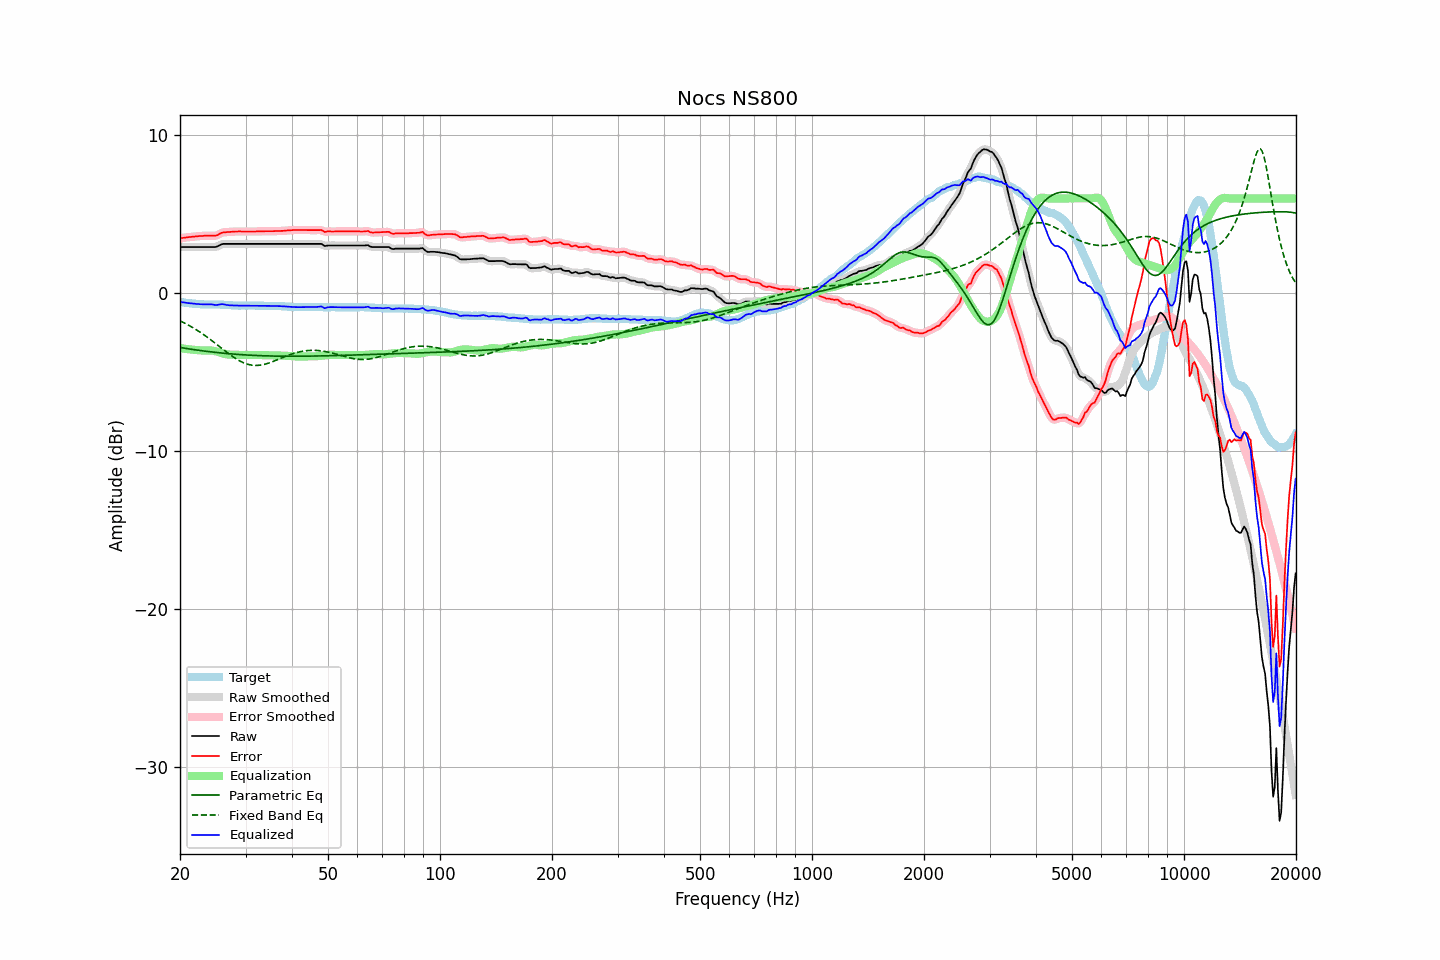

Source data for this figure (header and first rows):
frequency, raw, error, smoothed, error_smoothed, equalization, parametric_eq, fixed_band_eq, equalized_raw, equalized_smoothed, target
20.00, 2.92, 3.48, 2.92, 3.47, -3.47, -3.44, -1.75, -0.55, -0.55, -0.55
20.20, 2.92, 3.49, 2.92, 3.49, -3.49, -3.45, -1.80, -0.57, -0.57, -0.56
20.40, 2.92, 3.51, 2.92, 3.50, -3.50, -3.47, -1.85, -0.58, -0.58, -0.58
20.61, 2.92, 3.52, 2.92, 3.52, -3.52, -3.49, -1.90, -0.60, -0.60, -0.59
20.81, 2.92, 3.54, 2.92, 3.53, -3.53, -3.50, -1.95, -0.61, -0.61, -0.61
21.02, 2.92, 3.55, 2.92, 3.54, -3.55, -3.52, -2.01, -0.62, -0.62, -0.62
21.23, 2.92, 3.56, 2.92, 3.56, -3.56, -3.53, -2.06, -0.64, -0.64, -0.63
21.44, 2.92, 3.57, 2.92, 3.57, -3.57, -3.55, -2.12, -0.65, -0.65, -0.64
21.66, 2.92, 3.59, 2.92, 3.58, -3.58, -3.56, -2.18, -0.66, -0.66, -0.66
21.87, 2.92, 3.59, 2.92, 3.59, -3.59, -3.58, -2.24, -0.67, -0.67, -0.66
22.09, 2.92, 3.60, 2.92, 3.60, -3.60, -3.59, -2.31, -0.68, -0.68, -0.67
22.31, 2.92, 3.61, 2.92, 3.61, -3.61, -3.61, -2.37, -0.69, -0.69, -0.68
22.54, 2.92, 3.62, 2.92, 3.62, -3.62, -3.62, -2.44, -0.69, -0.69, -0.69
22.76, 2.92, 3.63, 2.92, 3.62, -3.62, -3.64, -2.50, -0.70, -0.70, -0.70
22.99, 2.92, 3.63, 2.92, 3.63, -3.63, -3.65, -2.57, -0.71, -0.71, -0.70
23.22, 2.92, 3.64, 2.92, 3.63, -3.63, -3.66, -2.64, -0.71, -0.71, -0.71
23.45, 2.92, 3.64, 2.92, 3.64, -3.63, -3.67, -2.72, -0.71, -0.71, -0.71
23.69, 2.92, 3.64, 2.92, 3.64, -3.63, -3.69, -2.79, -0.71, -0.71, -0.71
23.92, 2.92, 3.64, 2.92, 3.64, -3.63, -3.70, -2.86, -0.71, -0.71, -0.71
24.16, 2.92, 3.64, 2.92, 3.64, -3.63, -3.71, -2.94, -0.71, -0.71, -0.71
24.40, 2.92, 3.64, 2.92, 3.63, -3.64, -3.72, -3.02, -0.71, -0.72, -0.71
24.65, 2.92, 3.64, 2.92, 3.63, -3.65, -3.74, -3.09, -0.73, -0.73, -0.71
24.89, 2.92, 3.64, 2.93, 3.64, -3.67, -3.75, -3.17, -0.75, -0.74, -0.71
25.14, 2.95, 3.67, 2.96, 3.67, -3.70, -3.76, -3.25, -0.75, -0.74, -0.71
25.39, 3.00, 3.72, 3.00, 3.72, -3.73, -3.77, -3.33, -0.73, -0.73, -0.71
25.65, 3.05, 3.78, 3.05, 3.77, -3.76, -3.78, -3.41, -0.71, -0.71, -0.72
25.91, 3.10, 3.83, 3.09, 3.82, -3.79, -3.79, -3.49, -0.69, -0.70, -0.72
26.16, 3.12, 3.86, 3.12, 3.85, -3.82, -3.80, -3.57, -0.70, -0.71, -0.73
26.43, 3.12, 3.86, 3.13, 3.86, -3.85, -3.81, -3.65, -0.73, -0.72, -0.73
26.69, 3.12, 3.87, 3.12, 3.87, -3.87, -3.82, -3.73, -0.75, -0.74, -0.74
26.96, 3.12, 3.88, 3.12, 3.87, -3.88, -3.83, -3.81, -0.76, -0.76, -0.75
27.23, 3.12, 3.88, 3.12, 3.88, -3.89, -3.84, -3.88, -0.77, -0.77, -0.75
27.50, 3.12, 3.89, 3.12, 3.89, -3.89, -3.85, -3.96, -0.77, -0.77, -0.76
27.77, 3.12, 3.90, 3.12, 3.90, -3.90, -3.85, -4.03, -0.77, -0.77, -0.77
28.05, 3.12, 3.91, 3.12, 3.90, -3.90, -3.86, -4.10, -0.78, -0.78, -0.78
28.33, 3.12, 3.91, 3.12, 3.91, -3.90, -3.87, -4.16, -0.78, -0.78, -0.78
28.62, 3.12, 3.91, 3.12, 3.91, -3.91, -3.88, -4.22, -0.78, -0.78, -0.78
28.90, 3.12, 3.92, 3.12, 3.91, -3.91, -3.88, -4.28, -0.79, -0.79, -0.79
29.19, 3.12, 3.91, 3.12, 3.91, -3.91, -3.89, -4.33, -0.79, -0.79, -0.78
29.48, 3.12, 3.91, 3.12, 3.91, -3.91, -3.90, -4.38, -0.79, -0.79, -0.78
29.78, 3.12, 3.91, 3.12, 3.91, -3.91, -3.90, -4.43, -0.79, -0.79, -0.78
30.08, 3.12, 3.91, 3.12, 3.91, -3.91, -3.91, -4.46, -0.78, -0.78, -0.78
30.38, 3.12, 3.91, 3.12, 3.91, -3.91, -3.92, -4.50, -0.78, -0.78, -0.78
30.68, 3.12, 3.91, 3.12, 3.91, -3.91, -3.92, -4.52, -0.78, -0.78, -0.78
30.99, 3.12, 3.91, 3.12, 3.91, -3.91, -3.93, -4.55, -0.78, -0.78, -0.78
31.30, 3.12, 3.91, 3.12, 3.91, -3.91, -3.93, -4.56, -0.78, -0.78, -0.78
31.61, 3.12, 3.91, 3.12, 3.91, -3.91, -3.94, -4.57, -0.79, -0.79, -0.78
31.93, 3.12, 3.91, 3.12, 3.91, -3.91, -3.94, -4.57, -0.79, -0.79, -0.78
32.24, 3.12, 3.92, 3.12, 3.91, -3.91, -3.95, -4.57, -0.79, -0.79, -0.79
32.57, 3.12, 3.92, 3.12, 3.92, -3.91, -3.95, -4.57, -0.79, -0.79, -0.79
32.89, 3.12, 3.92, 3.12, 3.92, -3.92, -3.96, -4.55, -0.79, -0.79, -0.79
33.22, 3.12, 3.92, 3.12, 3.92, -3.92, -3.96, -4.54, -0.80, -0.80, -0.79
33.55, 3.12, 3.92, 3.12, 3.92, -3.92, -3.96, -4.52, -0.80, -0.80, -0.79
33.89, 3.12, 3.93, 3.12, 3.92, -3.92, -3.97, -4.49, -0.80, -0.80, -0.80
34.23, 3.12, 3.93, 3.12, 3.93, -3.92, -3.97, -4.46, -0.80, -0.80, -0.80
34.57, 3.12, 3.93, 3.12, 3.93, -3.93, -3.97, -4.43, -0.80, -0.80, -0.80
34.92, 3.12, 3.93, 3.12, 3.93, -3.93, -3.98, -4.40, -0.80, -0.80, -0.80
35.27, 3.12, 3.93, 3.12, 3.93, -3.93, -3.98, -4.36, -0.81, -0.81, -0.80
35.62, 3.12, 3.93, 3.12, 3.93, -3.93, -3.98, -4.32, -0.81, -0.81, -0.80
35.97, 3.12, 3.94, 3.12, 3.93, -3.93, -3.98, -4.28, -0.81, -0.81, -0.81
... 635 more rows
